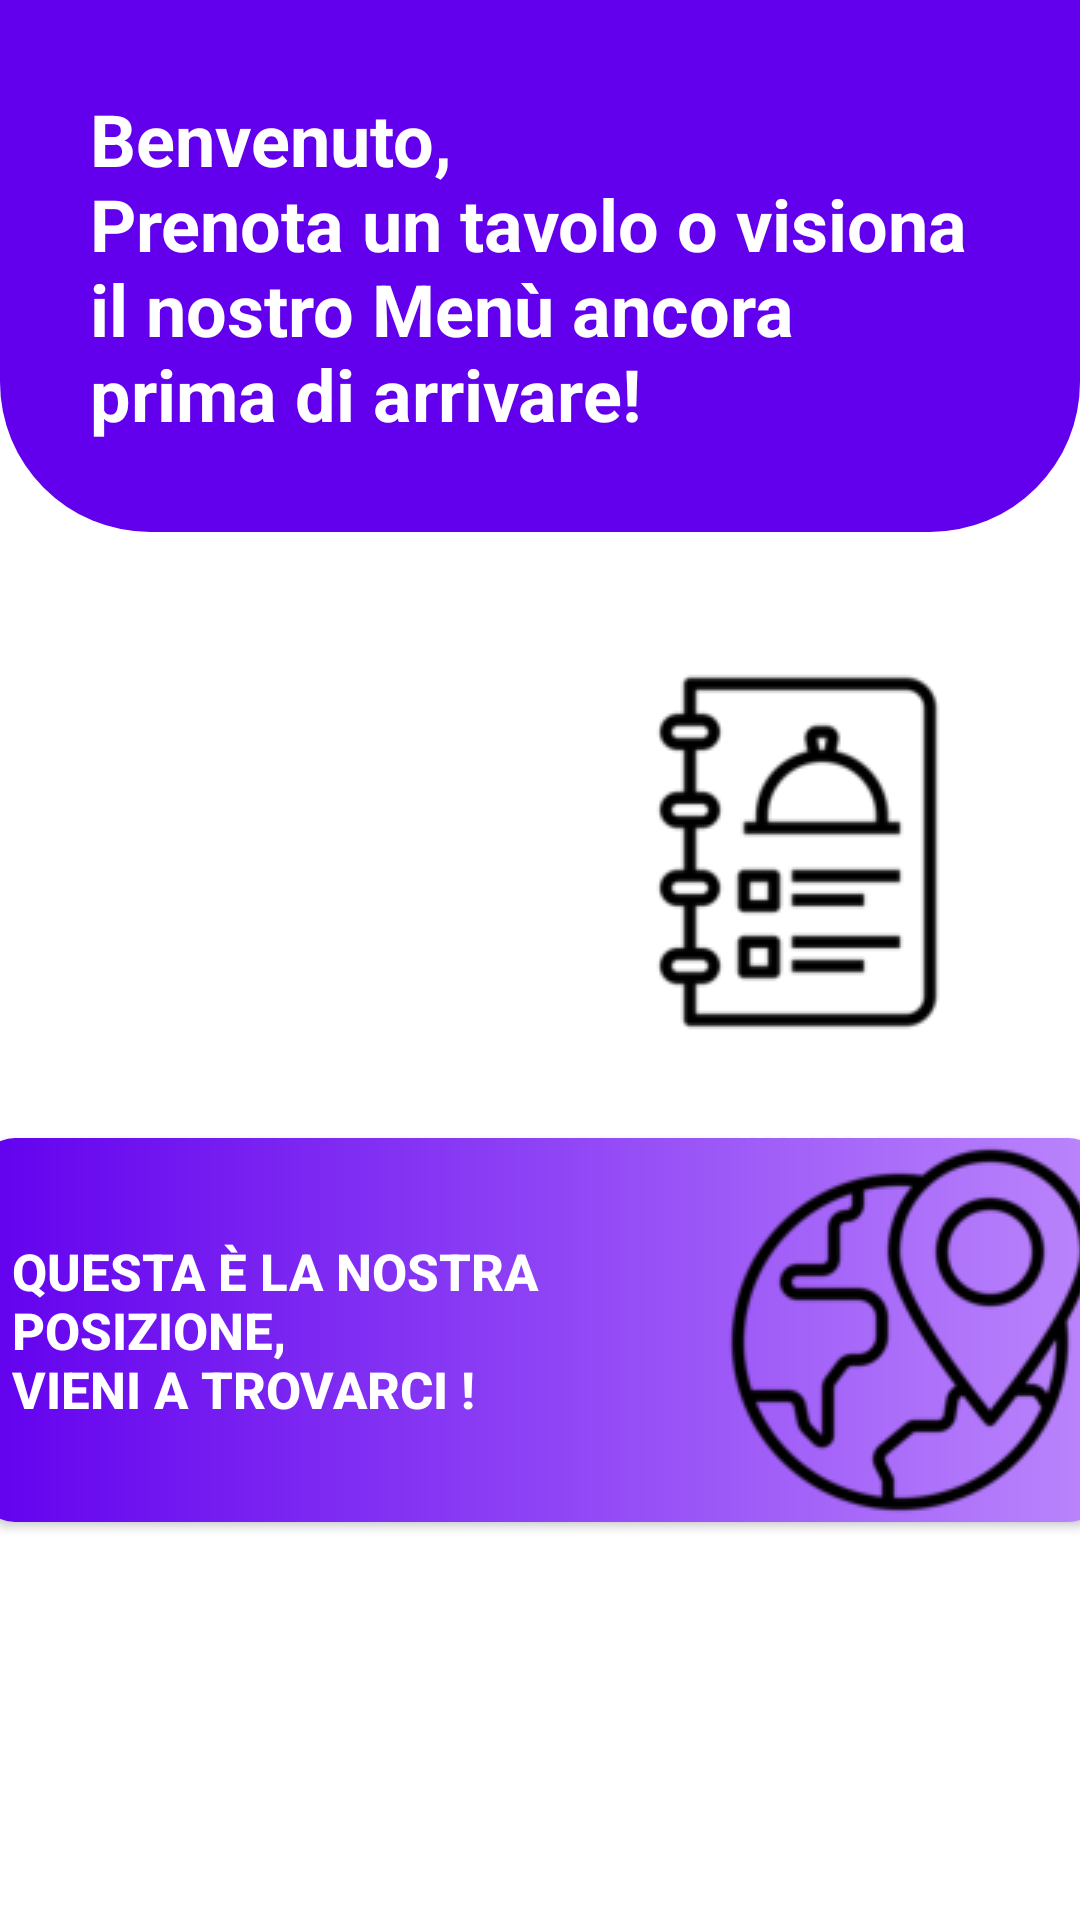

Produce the Android XML layout that renders to this screen, including the resource entries it uses.
<!-- AndroidManifest.xml: application theme Theme.ProgettoSilicato -->
<!-- res/layout/fragment_home.xml -->
<?xml version="1.0" encoding="utf-8"?>
<androidx.constraintlayout.widget.ConstraintLayout xmlns:android="http://schemas.android.com/apk/res/android"
    xmlns:app="http://schemas.android.com/apk/res-auto"
    xmlns:tools="http://schemas.android.com/tools"
    android:layout_width="match_parent"
    android:layout_height="match_parent"
    tools:context=".HomeFragment">

    <androidx.constraintlayout.widget.ConstraintLayout
        android:layout_width="match_parent"
        android:layout_height="wrap_content"
        android:background="@drawable/header_background"
        android:padding="30dp"
        app:layout_constraintTop_toTopOf="parent">

        <TextView

            android:layout_width="wrap_content"
            android:layout_height="wrap_content"
            app:layout_constraintStart_toStartOf="parent"
            app:layout_constraintTop_toTopOf="parent"
            android:text="@string/benvenuto_nprenota_un_tavolo_o_visiona_il_nostro_men_ancora_prima_di_arrivare"
            android:textColor="@color/white"
            android:textSize="24sp"
            android:textStyle="bold"
            tools:layout_editor_absoluteX="16dp"
            tools:layout_editor_absoluteY="5dp" />
    </androidx.constraintlayout.widget.ConstraintLayout>

    <Button
        android:id="@+id/menuFragmentBtn"
        android:layout_width="180dp"
        android:layout_height="180dp"
        android:layout_marginTop="220dp"
        android:layout_marginEnd="4dp"
        android:background="@drawable/round_background"
        android:drawableTop="@drawable/menu"
        android:text="@string/menu"
        android:textColor="#fff"
        android:textSize="17sp"
        android:textStyle="bold"
        app:layout_constraintEnd_toEndOf="parent"
        app:layout_constraintHorizontal_bias="0.5"
        app:layout_constraintStart_toEndOf="@+id/prenotaFragmentBtn"
        app:layout_constraintTop_toTopOf="parent" />

    <Button
        android:id="@+id/prenotaFragmentBtn"
        android:layout_width="180dp"
        android:layout_height="180dp"
        android:layout_marginStart="4dp"
        android:layout_marginTop="220dp"
        android:background="@drawable/round_background"
        android:drawableTop="@drawable/prenota"
        android:text="@string/prenota"
        android:textColor="#fff"
        android:textSize="17sp"
        android:textStyle="bold"
        app:layout_constraintEnd_toStartOf="@+id/menuFragmentBtn"
        app:layout_constraintHorizontal_bias="0.5"
        app:layout_constraintStart_toStartOf="parent"
        app:layout_constraintTop_toTopOf="parent"
        tools:ignore="TextContrastCheck" />

    <androidx.appcompat.widget.AppCompatButton
        android:id="@+id/mapsFragmentBtn"
        android:layout_width="375dp"
        android:layout_height="wrap_content"
        android:background="@drawable/gradient_posizione"
        android:drawableEnd="@drawable/posizione"
        android:text="@string/posizioneText"
        android:textAlignment="textStart"
        android:textColor="#fff"
        android:textSize="17sp"
        android:textStyle="bold"
        app:layout_constraintBottom_toBottomOf="parent"
        app:layout_constraintEnd_toEndOf="parent"
        app:layout_constraintStart_toStartOf="parent"
        app:layout_constraintTop_toTopOf="parent"
        app:layout_constraintVertical_bias="0.741"
        tools:ignore="TextContrastCheck" />


</androidx.constraintlayout.widget.ConstraintLayout>
<!-- resources referenced by this layout -->
<resources>
  <!-- drawable gradient_posizione (drawable) -->
  <?xml version="1.0" encoding="utf-8"?>
  <shape xmlns:android="http://schemas.android.com/apk/res/android"
      android:shape="rectangle">
  
      <gradient
          android:angle="360"
          android:endColor="@color/purple_200"
          android:startColor="@color/purple_500"/>
      <corners
          android:radius="12dp"/>
  </shape>
  <!-- drawable header_background (drawable) -->
  <?xml version="1.0" encoding="utf-8"?>
  <shape xmlns:android="http://schemas.android.com/apk/res/android"
      android:shape="rectangle">
  
      <solid android:color="@color/purple_500"/>
      <corners
          android:bottomLeftRadius="50dp"
          android:bottomRightRadius="50dp"/>
  
  </shape>
  <!-- drawable menu: png bitmap (drawable, 3173 bytes) -->
  <!-- drawable posizione: png bitmap (drawable, 5312 bytes) -->
  <string name="benvenuto_nprenota_un_tavolo_o_visiona_il_nostro_men_ancora_prima_di_arrivare">Benvenuto, \nPrenota un tavolo o visiona il nostro Menù ancora prima di arrivare!</string>
  <string name="menu">menu</string>
  <string name="posizioneText">\t Questa è la nostra \n \t posizione, \n \t Vieni a trovarci !</string>
  <string name="prenota">Prenota</string>
  <style name="Theme.ProgettoSilicato" parent="Theme.MaterialComponents.DayNight.DarkActionBar">
          
          <item name="colorPrimary">@color/purple_500</item>
          <item name="colorPrimaryVariant">@color/purple_700</item>
          <item name="colorOnPrimary">@color/white</item>
          
          <item name="colorSecondary">@color/teal_200</item>
          <item name="colorSecondaryVariant">@color/teal_700</item>
          <item name="colorOnSecondary">@color/black</item>
          
          <item name="android:statusBarColor" tools:targetApi="l">?attr/colorPrimaryVariant</item>
          
      </style>
  <!-- not gathered from this repository: default colours our renderer supplied (Android Studio template values) -->
  <color name="purple_200">#FFBB86FC</color>
  <color name="purple_500">#FF6200EE</color>
  <color name="purple_700">#FF3700B3</color>
  <color name="teal_200">#FF03DAC5</color>
  <color name="teal_700">#FF018786</color>
  <color name="black">#FF000000</color>
  <color name="white">#FFFFFFFF</color>
</resources>
